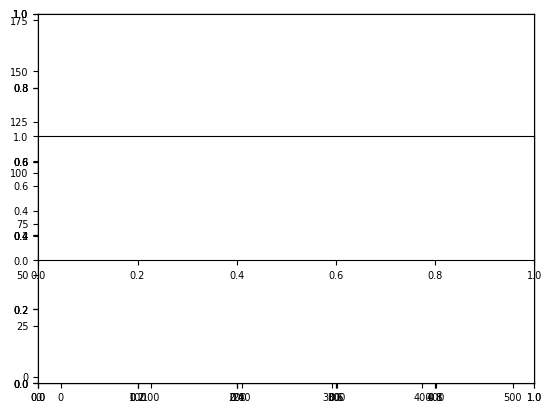

Generate this figure with matplotlib:
import matplotlib
import matplotlib.pyplot as plt
import numpy as np

def fish(t):
    return 80*np.sin(t / 30) + 90

def shark(t):
    return 40*np.sin(t / 30 - 1) + 45

t = np.arange(0.0, 500.0, 1)

font = {'family' : 'normal',
        'size'   : 7}
matplotlib.rc('font', **font)

plot_fish, = plt.plot(t, fish(t), label='Fische', color='#319A9C', linewidth=1.0)
plot_shark, = plt.plot(t, shark(t), label='Haie', color='#969D9D', linewidth=1.0)
plt.legend(handles=[plot_fish, plot_shark], loc=1)
#plt.ylabel('Populationen')
#plt.xlabel('Zeit (Chronen)')
plt.axes().set_xlim([t[0], t[-1]])
xlim = plt.axes().get_xlim()
ylim = plt.axes().get_ylim()
ratio = (ylim[1] - ylim[0]) / (xlim[1] - xlim[0])
plt.axes().set_aspect(0.25 / ratio)

plt.savefig('lotka_volterra.png', transparent=True, bbox_inches='tight', format='png', dpi=200)
plt.show()